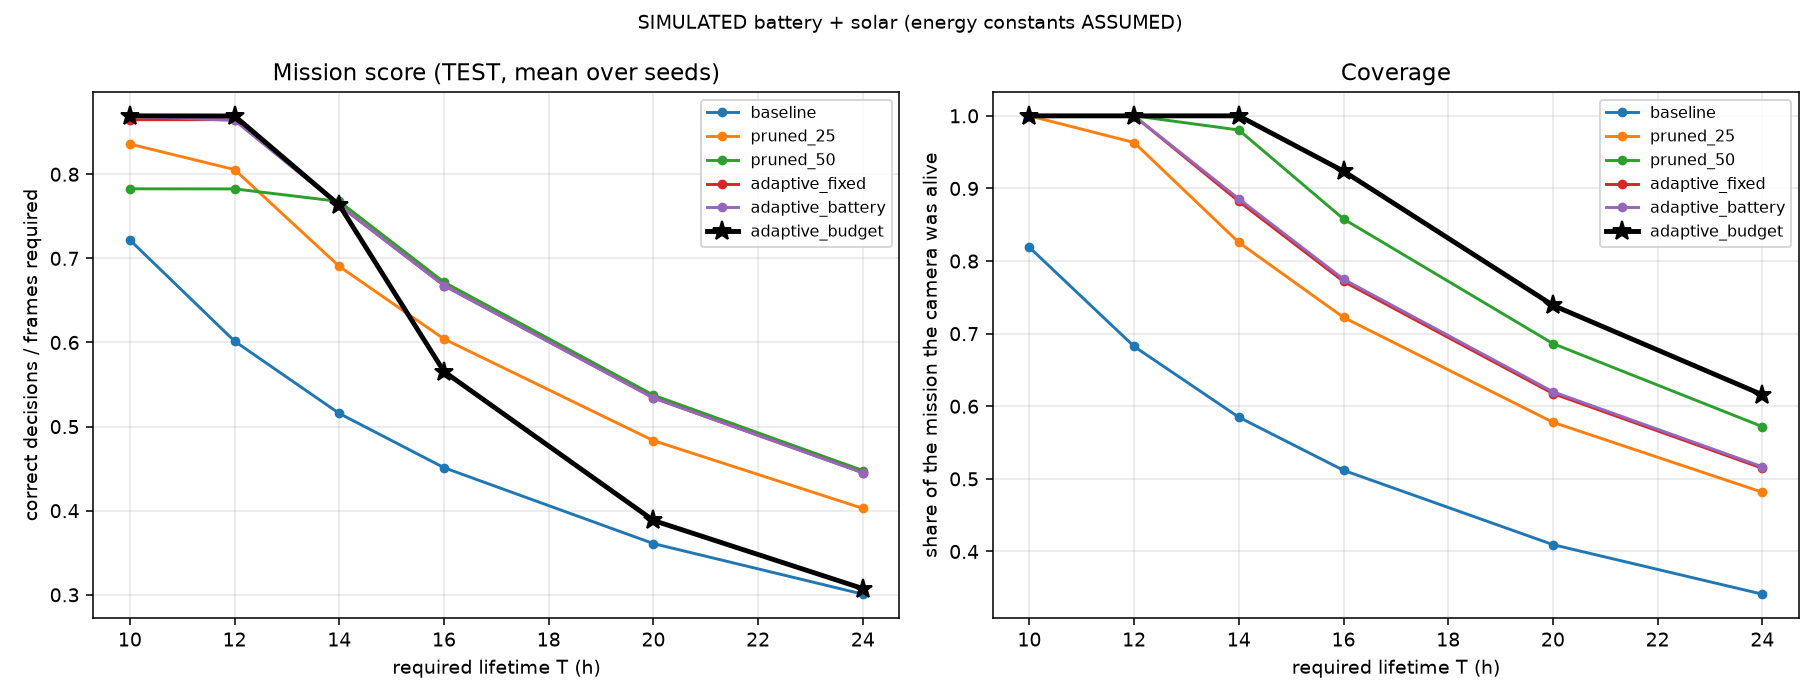

Source data for this figure (header and first rows):
target_h, policy, n_seeds, mission_score_mean, mission_score_std, coverage_mean, survived_share, accuracy_while_alive_mean, best_static, delta_vs_best_static_pts
10, baseline, 20, 0.7218, 0.00087, 0.8189, 0.00, 0.8815, pruned_25, -11.41
10, pruned_25, 20, 0.8359, 0.00106, 1, 1.00, 0.8359, pruned_25, +0.00
10, pruned_50, 20, 0.7827, 0.00111, 1, 1.00, 0.7827, pruned_25, -5.32
10, adaptive_fixed, 20, 0.8648, 0.00073, 1, 1.00, 0.8648, pruned_25, +2.89
10, adaptive_battery, 20, 0.8691, 0.00078, 1, 1.00, 0.8691, pruned_25, +3.32
10, switching, 20, 0.8416, 0.00141, 1, 1.00, 0.8416, pruned_25, +0.57
10, adaptive_budget, 20, 0.8694, 0.00076, 1, 1.00, 0.8694, pruned_25, +3.35
12, baseline, 20, 0.6015, 0.00072, 0.6824, 0.00, 0.8815, pruned_25, -20.40
12, pruned_25, 20, 0.8055, 0.00041, 0.9632, 0.00, 0.8363, pruned_25, +0.00
12, pruned_50, 20, 0.7826, 0.00024, 1, 1.00, 0.7826, pruned_25, -2.29
12, adaptive_fixed, 20, 0.8649, 0.00034, 1, 1.00, 0.8649, pruned_25, +5.94
12, adaptive_battery, 20, 0.864, 0.00061, 1, 1.00, 0.864, pruned_25, +5.85
12, switching, 20, 0.7711, 0.00124, 0.9225, 0.00, 0.8358, pruned_25, -3.44
12, adaptive_budget, 20, 0.8693, 0.00033, 1, 1.00, 0.8693, pruned_25, +6.38
14, baseline, 20, 0.5156, 0.00062, 0.5849, 0.00, 0.8815, pruned_50, -25.20
14, pruned_25, 20, 0.6904, 0.00035, 0.8256, 0.00, 0.8363, pruned_50, -7.72
14, pruned_50, 20, 0.7676, 0.00075, 0.9805, 0.00, 0.7829, pruned_50, +0.00
14, adaptive_fixed, 20, 0.7631, 0.00080, 0.8822, 0.00, 0.865, pruned_50, -0.45
14, adaptive_battery, 20, 0.763, 0.00081, 0.8857, 0.00, 0.8615, pruned_50, -0.47
14, switching, 20, 0.6609, 0.00106, 0.7907, 0.00, 0.8358, pruned_50, -10.67
14, adaptive_budget, 20, 0.7633, 0.00129, 1, 1.00, 0.7633, pruned_50, -0.44
16, baseline, 20, 0.4511, 0.00054, 0.5118, 0.00, 0.8815, pruned_50, -22.05
16, pruned_25, 20, 0.6041, 0.00030, 0.7224, 0.00, 0.8363, pruned_50, -6.75
16, pruned_50, 20, 0.6717, 0.00066, 0.8579, 0.00, 0.7829, pruned_50, +0.00
16, adaptive_fixed, 20, 0.6677, 0.00070, 0.7719, 0.00, 0.865, pruned_50, -0.40
16, adaptive_battery, 20, 0.6676, 0.00071, 0.775, 0.00, 0.8615, pruned_50, -0.41
16, switching, 20, 0.5783, 0.00093, 0.6919, 0.00, 0.8358, pruned_50, -9.34
16, adaptive_budget, 20, 0.5654, 0.00127, 0.9238, 0.00, 0.612, pruned_50, -10.63
20, baseline, 20, 0.3609, 0.00043, 0.4094, 0.00, 0.8815, pruned_50, -17.64
20, pruned_25, 20, 0.4833, 0.00024, 0.5779, 0.00, 0.8363, pruned_50, -5.40
20, pruned_50, 20, 0.5373, 0.00053, 0.6864, 0.00, 0.7829, pruned_50, +0.00
20, adaptive_fixed, 20, 0.5342, 0.00056, 0.6176, 0.00, 0.865, pruned_50, -0.32
20, adaptive_battery, 20, 0.5341, 0.00056, 0.62, 0.00, 0.8615, pruned_50, -0.33
20, switching, 20, 0.4626, 0.00074, 0.5535, 0.00, 0.8358, pruned_50, -7.47
20, adaptive_budget, 20, 0.3884, 0.00096, 0.7391, 0.00, 0.5255, pruned_50, -14.89
24, baseline, 20, 0.3008, 0.00036, 0.3412, 0.00, 0.8815, pruned_50, -14.70
24, pruned_25, 20, 0.4028, 0.00020, 0.4816, 0.00, 0.8363, pruned_50, -4.50
24, pruned_50, 20, 0.4478, 0.00044, 0.572, 0.00, 0.7829, pruned_50, +0.00
24, adaptive_fixed, 20, 0.4451, 0.00047, 0.5146, 0.00, 0.865, pruned_50, -0.26
24, adaptive_battery, 20, 0.4451, 0.00047, 0.5166, 0.00, 0.8615, pruned_50, -0.27
24, switching, 20, 0.3855, 0.00062, 0.4613, 0.00, 0.8358, pruned_50, -6.23
24, adaptive_budget, 20, 0.3074, 0.00063, 0.6159, 0.00, 0.4991, pruned_50, -14.04
